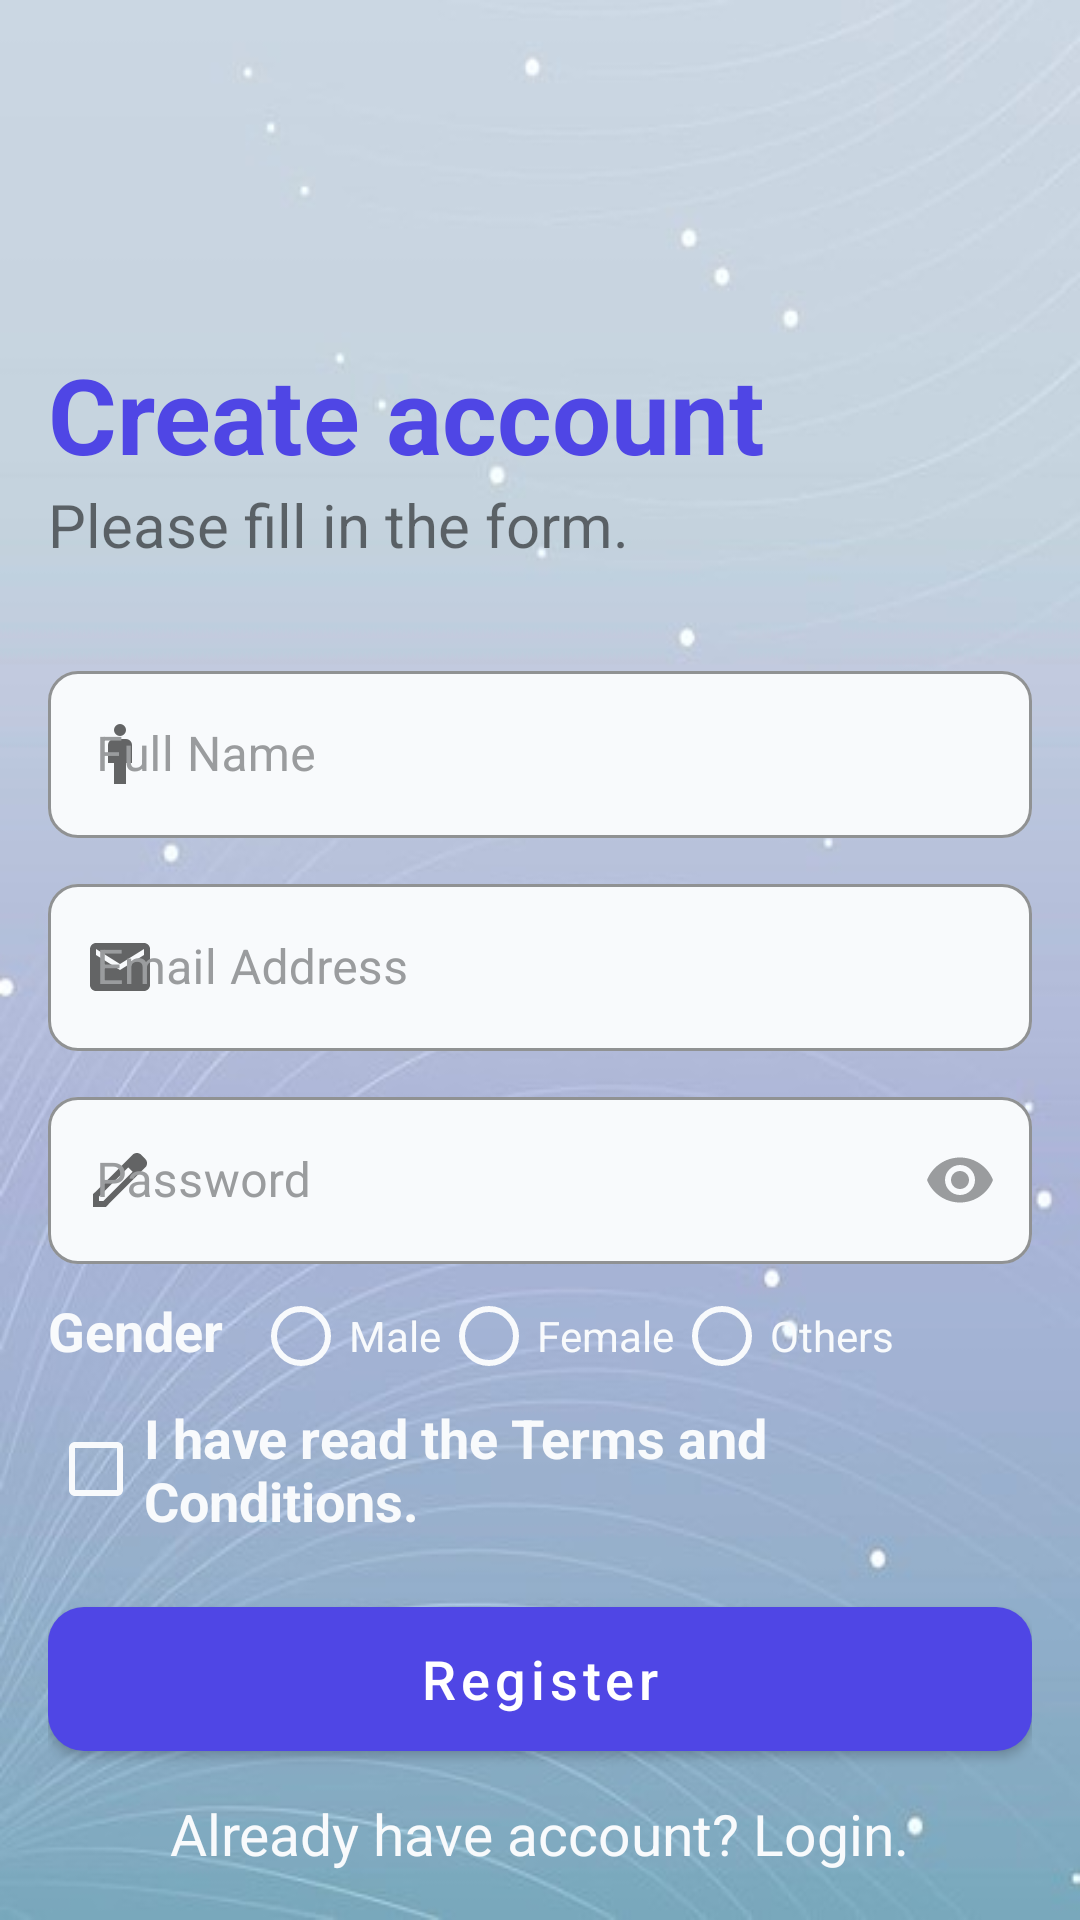

Here is an Android app screen rendered from its layout file. Give the layout XML and the strings, colors and styles it references.
<!-- AndroidManifest.xml: application theme Theme.Notiz -->
<!-- res/layout/activity_register.xml -->
<?xml version="1.0" encoding="utf-8"?>
<RelativeLayout
    xmlns:android="http://schemas.android.com/apk/res/android"
    xmlns:app="http://schemas.android.com/apk/res-auto"
    xmlns:tools="http://schemas.android.com/tools"
    android:layout_width="match_parent"
    android:layout_height="match_parent"
    android:padding="@dimen/globalPadding"
    android:background="@drawable/login_background"
    tools:context=".RegisterActivity">

    <TextView
        android:layout_width="wrap_content"
        android:layout_height="wrap_content"
        android:layout_alignParentBottom="true"
        android:layout_centerHorizontal="true"
        android:text="@string/text_login_help"
        android:textColor="@color/offWhiteColor"
        android:textSize="@dimen/linkFont" />

    <TextView
        android:id="@+id/tvTitle"
        android:layout_width="wrap_content"
        android:layout_height="wrap_content"
        android:layout_gravity="start"
        android:layout_above="@id/tvSubtitle"
        android:text="@string/text_register_title"
        android:textSize="@dimen/titleFont"
        android:textStyle="bold"
        android:textColor="@color/primaryColor"/>

    <TextView
        android:id="@+id/tvSubtitle"
        android:layout_width="wrap_content"
        android:layout_height="wrap_content"
        android:layout_above="@id/tilFullName"
        android:layout_gravity="start"
        android:text="@string/text_register_subtitle"
        android:textSize="@dimen/subtitleFont"/>

    <com.google.android.material.textfield.TextInputLayout
        android:id="@+id/tilFullName"
        android:layout_width="match_parent"
        android:layout_height="wrap_content"
        android:layout_marginTop="@dimen/globalBigMargin"
        android:layout_above="@id/tilEmail"
        style="@style/Theme.Notiz.TextInputLayout"
        app:startIconDrawable="@drawable/full_name"
        android:hint="Full Name">
        <com.google.android.material.textfield.TextInputEditText
            android:layout_width="match_parent"
            android:layout_height="wrap_content"
            android:inputType="textEmailAddress"/>
    </com.google.android.material.textfield.TextInputLayout>

    <com.google.android.material.textfield.TextInputLayout
        android:id="@+id/tilEmail"
        android:layout_marginTop="@dimen/globalMarginTop"
        android:layout_centerInParent="true"
        app:startIconDrawable="@drawable/email_icon"
        style="@style/Theme.Notiz.TextInputLayout"
        android:hint="Email Address">
        <com.google.android.material.textfield.TextInputEditText
            android:layout_width="match_parent"
            android:layout_height="wrap_content"
            android:inputType="textEmailAddress"/>
    </com.google.android.material.textfield.TextInputLayout>

    <com.google.android.material.textfield.TextInputLayout
        android:id="@+id/tilPassword"
        android:layout_width="match_parent"
        android:layout_height="wrap_content"
        android:layout_marginTop="@dimen/globalMarginTop"
        android:layout_below="@id/tilEmail"
        app:endIconMode="password_toggle"
        app:startIconDrawable="@drawable/password_icon"
        style="@style/Theme.Notiz.TextInputLayout"
        android:hint="Password">
        <com.google.android.material.textfield.TextInputEditText
            android:layout_width="match_parent"
            android:layout_height="wrap_content"
            android:inputType="textPassword"/>
    </com.google.android.material.textfield.TextInputLayout>

    <TextView
        android:id="@+id/tvGender"
        android:layout_width="wrap_content"
        android:layout_height="wrap_content"
        android:layout_marginTop="@dimen/globalMarginTop"
        android:layout_below="@id/tilPassword"
        android:text="@string/text_gender"
        android:textColor="@color/offWhiteColor"
        android:textSize="@dimen/regularFont"
        android:textStyle="bold" />

    <RadioGroup
        android:layout_width="wrap_content"
        android:layout_height="wrap_content"
        android:orientation="horizontal"
        android:layout_marginStart="@dimen/globalMarginTop"
        android:layout_toEndOf="@id/tvGender"
        android:layout_below="@id/tilPassword">
        <RadioButton
            android:layout_width="wrap_content"
            android:layout_height="wrap_content"
            android:text="Male"
            android:buttonTint="@color/offWhiteColor"
            android:textColor="@color/offWhiteColor"/>
        <RadioButton
            android:layout_width="wrap_content"
            android:layout_height="wrap_content"
            android:text="Female"
            android:buttonTint="@color/offWhiteColor"
            android:textColor="@color/offWhiteColor"/>
        <RadioButton
            android:layout_width="wrap_content"
            android:layout_height="wrap_content"
            android:text="Others"
            android:buttonTint="@color/offWhiteColor"
            android:textColor="@color/offWhiteColor"/>
    </RadioGroup>

    <CheckBox
        android:id="@+id/chkTerms"
        android:layout_width="wrap_content"
        android:layout_height="wrap_content"
        android:layout_marginTop="@dimen/globalMarginTop"
        android:layout_below="@id/tvGender"
        android:buttonTint="@color/offWhiteColor"
        android:text="@string/text_terms_conditions"
        android:textColor="@color/offWhiteColor"
        android:textSize="@dimen/regularFont"
        android:textStyle="bold"/>

    <com.google.android.material.button.MaterialButton
        android:layout_width="match_parent"
        android:layout_marginTop="@dimen/globalPadding"
        android:layout_below="@id/chkTerms"
        style="@style/Theme.Notiz.PrimaryButton"
        android:text="@string/text_register"/>

</RelativeLayout>
<!-- resources referenced by this layout -->
<resources>
  <color name="offWhiteColor">#F8FAFC</color>
  <color name="primaryColor">#4F46E5</color>
  <dimen name="globalBigMargin">30dp</dimen>
  <dimen name="globalMarginTop">10dp</dimen>
  <dimen name="globalPadding">16dp</dimen>
  <dimen name="linkFont">19sp</dimen>
  <dimen name="regularFont">18sp</dimen>
  <dimen name="subtitleFont">20sp</dimen>
  <dimen name="titleFont">35sp</dimen>
  <!-- drawable email_icon (drawable) -->
  <vector xmlns:android="http://schemas.android.com/apk/res/android" android:height="24dp" android:tint="#6B6969" android:viewportHeight="24" android:viewportWidth="24" android:width="24dp">
        
      <path android:fillColor="@android:color/white" android:pathData="M20,4L4,4c-1.1,0 -1.99,0.9 -1.99,2L2,18c0,1.1 0.9,2 2,2h16c1.1,0 2,-0.9 2,-2L22,6c0,-1.1 -0.9,-2 -2,-2zM20,8l-8,5 -8,-5L4,6l8,5 8,-5v2z"/>
      
  </vector>
  <!-- drawable full_name (drawable) -->
  <vector xmlns:android="http://schemas.android.com/apk/res/android" android:height="24dp" android:tint="#6B6969" android:viewportHeight="960" android:viewportWidth="960" android:width="24dp">
        
      <path android:fillColor="@android:color/white" android:pathData="M400,880L400,600L320,600L320,360Q320,327 343.5,303.5Q367,280 400,280L560,280Q593,280 616.5,303.5Q640,327 640,360L640,600L560,600L560,880L400,880ZM480,240Q447,240 423.5,216.5Q400,193 400,160Q400,127 423.5,103.5Q447,80 480,80Q513,80 536.5,103.5Q560,127 560,160Q560,193 536.5,216.5Q513,240 480,240Z"/>
      
  </vector>
  <!-- drawable password_icon (drawable) -->
  <vector xmlns:android="http://schemas.android.com/apk/res/android" android:height="24dp" android:tint="#6B6969" android:viewportHeight="960" android:viewportWidth="960" android:width="24dp">
        
      <path android:fillColor="@android:color/white" android:pathData="M200,760L257,760L648,369L591,312L200,703L200,760ZM120,840L120,670L648,143Q660,132 674.5,126Q689,120 705,120Q721,120 736,126Q751,132 762,144L817,200Q829,211 834.5,226Q840,241 840,256Q840,272 834.5,286.5Q829,301 817,313L290,840L120,840ZM760,256L760,256L704,200L704,200L760,256ZM619,341L591,312L591,312L648,369L648,369L619,341Z"/>
      
  </vector>
  <string name="text_gender">Gender</string>
  <string name="text_login_help">Already have account? Login.</string>
  <string name="text_register">Register</string>
  <string name="text_register_subtitle">Please fill in the form.</string>
  <string name="text_register_title">Create account</string>
  <string name="text_terms_conditions">I have read the Terms and Conditions.</string>
  <style name="Theme.Notiz.PrimaryButton" parent="Widget.MaterialComponents.Button">
          <item name="backgroundTint">@color/primaryColor</item>
          <item name="android:textSize">18sp</item>
          <item name="cornerRadius">12dp</item>
          <item name="textAllCaps">false</item>
          <item name="android:layout_width">match_parent</item>
          <item name="android:layout_height">60dp</item>
      </style>
  <style name="Theme.Notiz" parent="Theme.MaterialComponents.DayNight.NoActionBar">
          
          <item name="colorPrimary">@color/primaryColor</item>
          <item name="colorPrimaryVariant">@color/primaryDark</item>
          <item name="colorOnPrimary">@color/white</item>
          
          <item name="colorSecondary">@color/accentColor</item>
          <item name="colorSecondaryVariant">@color/offWhiteColor</item>
          <item name="colorOnSecondary">@color/black</item>
          
          <item name="android:statusBarColor">?attr/colorPrimaryVariant</item>
          
      </style>
  <color name="textGrayColor">#9A9C9E</color>
  <color name="primaryDark">#3730A3</color>
  <color name="white">#FFFFFFFF</color>
  <color name="accentColor">#06B6D4</color>
  <color name="black">#FF000000</color>
</resources>
